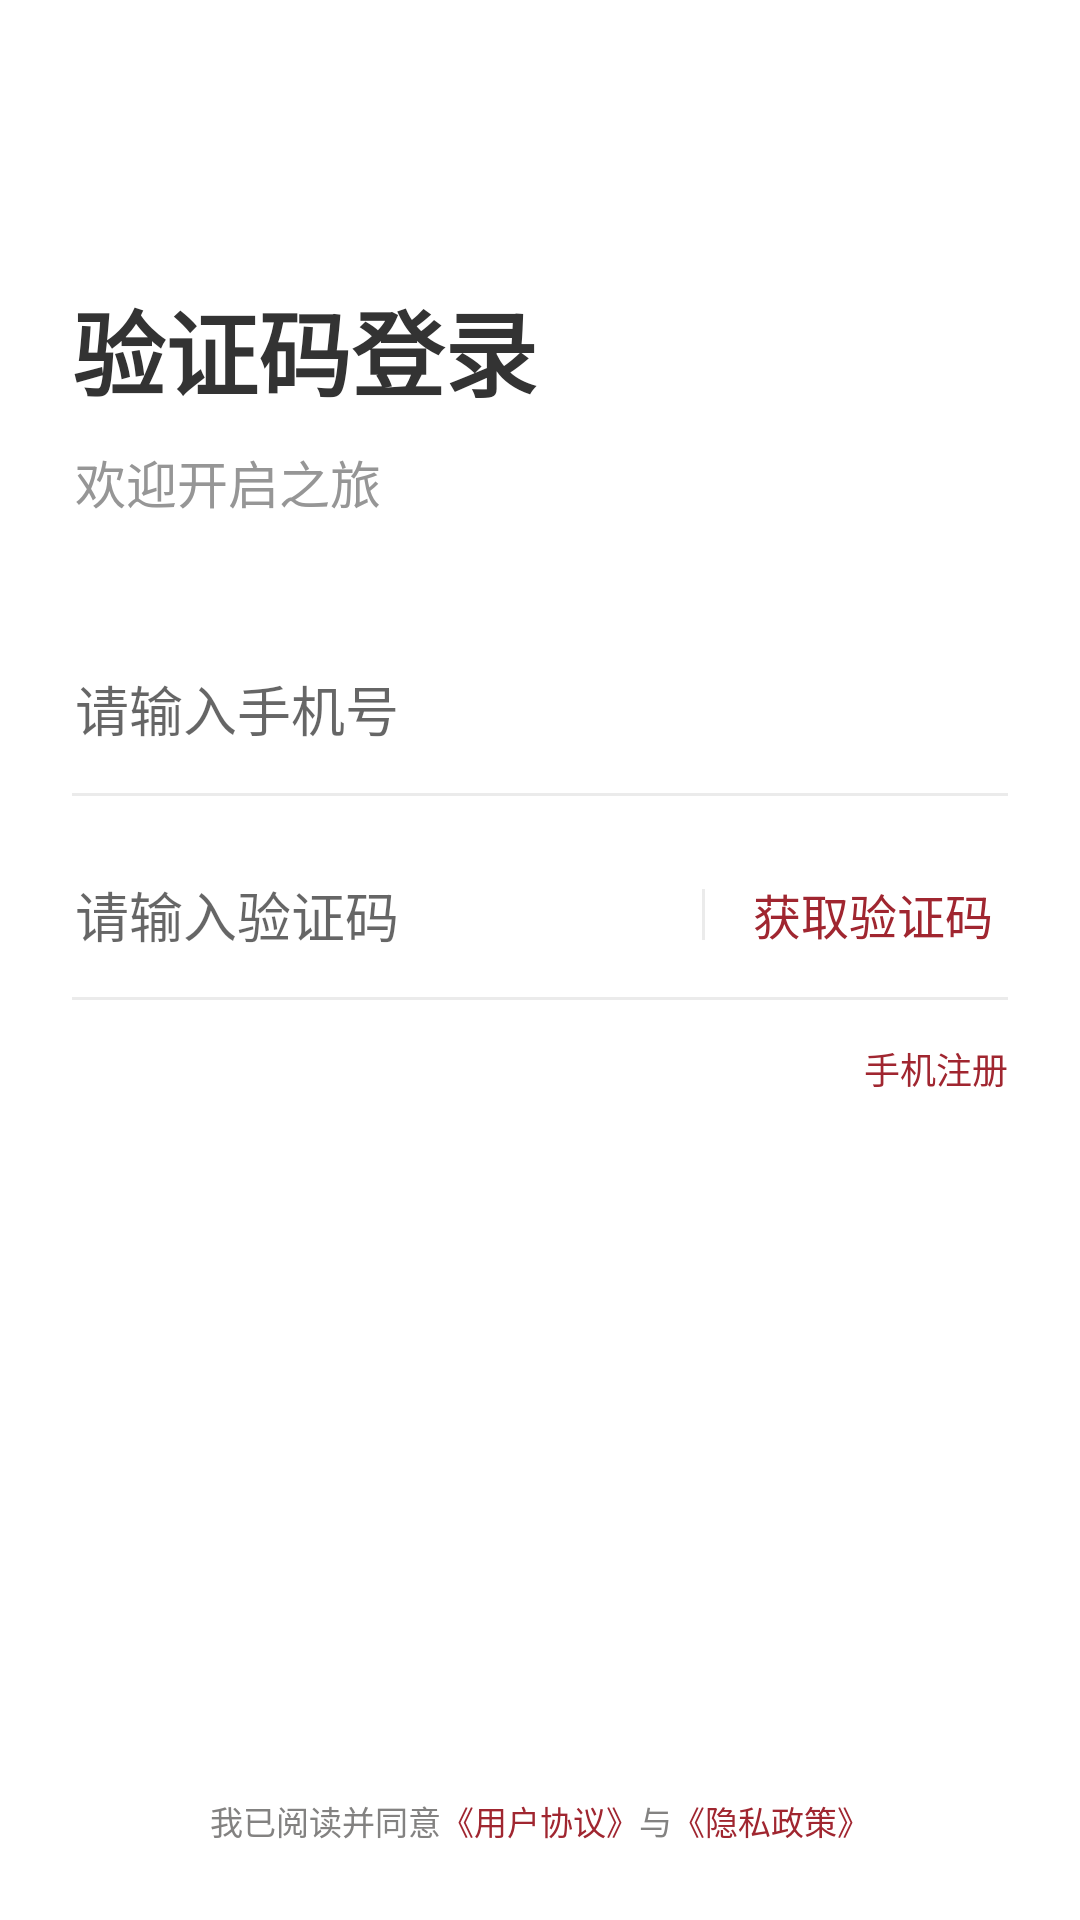

Android layout source for this screen:
<!-- AndroidManifest.xml: application theme AppTheme -->
<!-- res/layout/activity_login.xml -->
<?xml version="1.0" encoding="utf-8"?>
<LinearLayout xmlns:android="http://schemas.android.com/apk/res/android"
    xmlns:app="http://schemas.android.com/apk/res-auto"
    xmlns:tools="http://schemas.android.com/tools"
    android:layout_width="match_parent"
    android:layout_height="match_parent"
    android:orientation="vertical"
    android:background="@color/white_ffffff"
    tools:context="com.jingna.artworkmall.page.LoginActivity">

    <RelativeLayout
        style="@style/rl_top_bar_white">

        <RelativeLayout
            android:id="@+id/rl_back"
            android:layout_width="50dp"
            android:layout_height="match_parent">

            <ImageView
                style="@style/iv_top_back_white" />

        </RelativeLayout>

    </RelativeLayout>

    <LinearLayout
        android:orientation="vertical"
        android:layout_weight="1"
        android:layout_width="match_parent"
        android:layout_height="0dp">

        <TextView
            android:textStyle="bold"
            android:layout_marginLeft="24dp"
            android:layout_marginTop="50dp"
            android:textColor="@color/black_333333"
            android:textSize="31sp"
            android:text="验证码登录"
            android:layout_width="wrap_content"
            android:layout_height="wrap_content" />

        <TextView
            android:layout_marginTop="9dp"
            android:layout_marginLeft="25dp"
            android:textColor="#969696"
            android:textSize="17sp"
            android:text="欢迎开启之旅"
            android:layout_width="wrap_content"
            android:layout_height="wrap_content" />

        <EditText
            android:inputType="number"
            android:textColor="@color/black_333333"
            android:textSize="18sp"
            android:hint="请输入手机号"
            android:layout_marginTop="50dp"
            android:background="@null"
            android:layout_marginRight="25dp"
            android:layout_marginLeft="25dp"
            android:layout_width="match_parent"
            android:layout_height="wrap_content" />
        
        <View
            android:layout_marginLeft="24dp"
            android:layout_marginRight="24dp"
            android:layout_marginTop="15dp"
            android:background="@color/line"
            android:layout_width="match_parent"
            android:layout_height="1dp"/>

        <LinearLayout
            android:layout_marginRight="25dp"
            android:layout_marginLeft="25dp"
            android:layout_marginTop="12dp"
            android:layout_width="match_parent"
            android:layout_height="55dp">

            <EditText
                android:inputType="number"
                android:layout_gravity="center_vertical"
                android:hint="请输入验证码"
                android:textSize="18sp"
                android:textColor="@color/black_333333"
                android:background="@null"
                android:layout_weight="1"
                android:layout_width="0dp"
                android:layout_height="wrap_content" />

            <View
                android:layout_marginRight="12dp"
                android:layout_marginLeft="12dp"
                android:layout_gravity="center_vertical"
                android:background="@color/line"
                android:layout_width="1dp"
                android:layout_height="17dp"/>
            
            <TextView
                android:id="@+id/tv_get_code"
                android:gravity="center"
                android:textColor="#A02630"
                android:textSize="16sp"
                android:text="获取验证码"
                android:layout_width="88dp"
                android:layout_height="match_parent" />

        </LinearLayout>

        <View
            android:layout_marginLeft="24dp"
            android:layout_marginRight="24dp"
            android:background="@color/line"
            android:layout_width="match_parent"
            android:layout_height="1dp"/>

        <TextView
            android:id="@+id/tv_register"
            android:layout_marginRight="24dp"
            android:layout_gravity="end"
            android:layout_marginTop="14dp"
            android:textColor="#A02630"
            android:textSize="12sp"
            android:text="手机注册"
            android:layout_width="wrap_content"
            android:layout_height="wrap_content" />
        
        <Button
            android:background="@drawable/bg_a02630_24dp"
            android:textColor="@color/white_ffffff"
            android:textSize="17sp"
            android:text="登录"
            android:layout_marginTop="40dp"
            android:layout_marginLeft="50dp"
            android:layout_marginRight="50dp"
            android:layout_width="match_parent"
            android:layout_height="49dp" />

    </LinearLayout>

    <LinearLayout
        android:layout_marginBottom="25dp"
        android:layout_gravity="center_horizontal"
        android:orientation="horizontal"
        android:layout_width="wrap_content"
        android:layout_height="wrap_content">

        <TextView
            android:textColor="#838281"
            android:textSize="11sp"
            android:text="我已阅读并同意"
            android:layout_width="wrap_content"
            android:layout_height="wrap_content" />

        <TextView
            android:textColor="#A02630"
            android:textSize="11sp"
            android:text="《用户协议》"
            android:layout_width="wrap_content"
            android:layout_height="wrap_content" />

        <TextView
            android:textColor="#838281"
            android:textSize="11sp"
            android:text="与"
            android:layout_width="wrap_content"
            android:layout_height="wrap_content" />

        <TextView
            android:textColor="#A02630"
            android:textSize="11sp"
            android:text="《隐私政策》"
            android:layout_width="wrap_content"
            android:layout_height="wrap_content" />

    </LinearLayout>

</LinearLayout>
<!-- resources referenced by this layout -->
<resources>
  <color name="black_333333">#333333</color>
  <color name="line">#EBEBEB</color>
  <color name="white_ffffff">#ffffff</color>
  <style name="iv_top_back_white">
          <item name="android:src">@mipmap/back_b</item>
          <item name="android:layout_centerInParent">true</item>
          <item name="android:layout_width">9dp</item>
          <item name="android:layout_height">16dp</item>
      </style>
  <style name="rl_top_bar_white">
          <item name="android:layout_width">match_parent</item>
          <item name="android:layout_height">44dp</item>
          <item name="android:background">@color/white_ffffff</item>
      </style>
  <style name="AppTheme" parent="Theme.AppCompat.Light.NoActionBar">
          
          <item name="colorPrimary">@color/theme</item>
          <item name="colorPrimaryDark">@color/theme</item>
          <item name="colorAccent">@color/theme</item>
      </style>
  <color name="theme">#D62424</color>
</resources>
